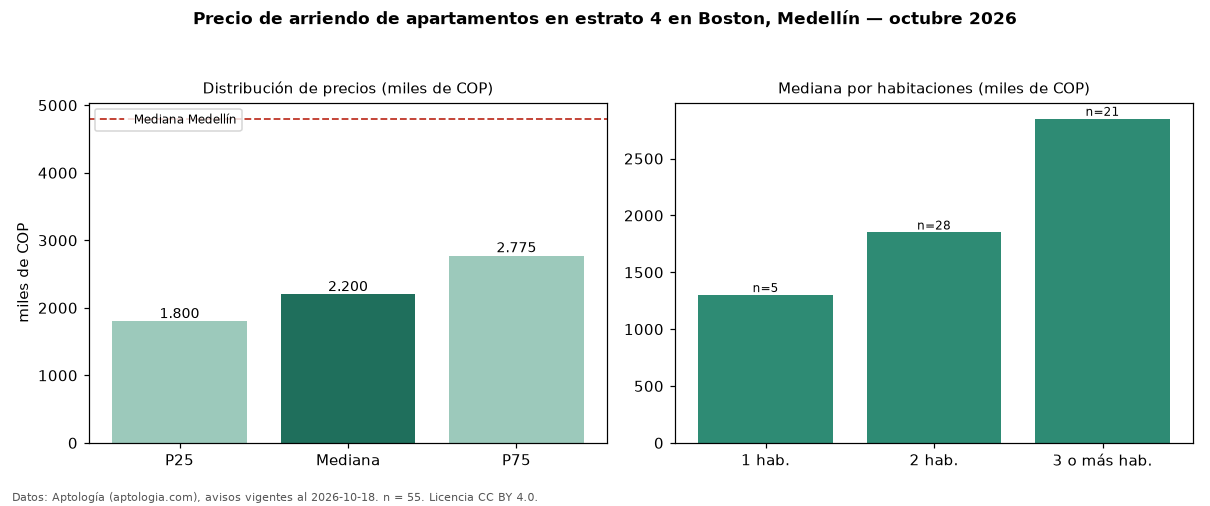

The file beside this chart, header and first rows:
seccion, metrica, valor, moneda, n
filtro, estrato, 4, , 55
precio, p25, 1800000, COP, 55
precio, mediana, 2200000, COP, 55
precio, p75, 2775000, COP, 55
precio, minimo, 1100000, COP, 55
precio, maximo, 11111111, COP, 55
m2, mediana_precio_m2, 34545, COP, 51
m2, area_mediana_m2, 60.0, m2, 51
banos, mediana_banos, 2.0, , 
estrato, estrato_mas_frecuente, 4, , 55
habitaciones, 1, 1300000, COP, 5
habitaciones, 2, 1850000, COP, 28
habitaciones, 3+, 2850000, COP, 21
ciudad, mediana_ciudad_referencia, 4800000, COP, 
ciudad, mediana_m2_ciudad, 49206, COP, 
fuente, fecha_datos, 2026-10-18, , 
fuente, atribucion, https://www.aptologia.com/arriendo/medel…, , 
fuente, licencia, CC BY 4.0, , 
